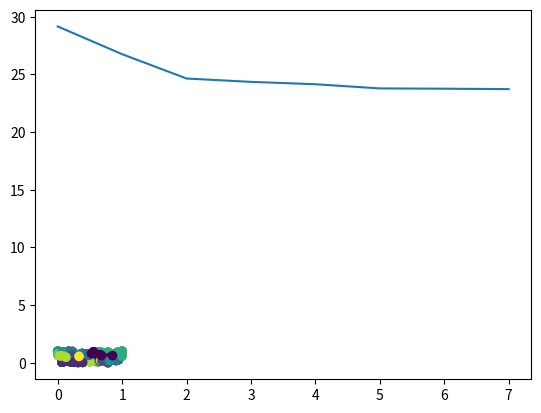

This chart was generated by the following Python code:
import numpy as np
import matplotlib.pyplot as plt
%matplotlib inline
from copy import deepcopy
points = np.random.rand(100,2)

def distance(A, B):
    squares = [(a - b) ** 2 for a, b in zip(A, B)]
    return sum(squares) ** 0.5

# def updateCentroids(points,centroids,clusters):
#     counts = np.zeros(len(centroids))
#     for i,c in enumerate(clusters):
#         c = int(c)
#         if counts[c]==0:
#             centroids[c]=points[i]
#         else:
#             centroids[c]+=points[i]
#         counts[c]+=1
#     for i in range(len(centroids)):
#         if counts[i]:
#             centroids[i]/=counts[i]

def updateCentroids(points,centroids,clusters):
    for i in range(len(centroids)):
        centroids[i] = np.mean(points[i == clusters])

def assignPoints(points,centroids,clusters):
    change = False
    for i,p in enumerate(points):
        d,j = min([(distance(c,p),loc) for loc,c in enumerate(centroids)])
        if j!=clusters[i]:
            clusters[i]=j
            change = True
    return change

def inertia(points,centroids,clusters):
    value = 0
    for i,p in enumerate(points):
        value+=distance(centroids[int(clusters[i])],p)
    return value

def KMeans(points,k=3):
    clusters = np.zeros(len(points))
    centroids = deepcopy(points[:k])
    while assignPoints(points,centroids,clusters):
        updateCentroids(points,centroids,clusters)
    plt.scatter([p[0] for p in points],[p[1] for p in points],c=clusters)
    plt.show()
    return inertia(points,centroids,clusters)

i = [KMeans(points,k) for k in range(2,10)]

i

plt.plot(range(8),i)
plt.show()